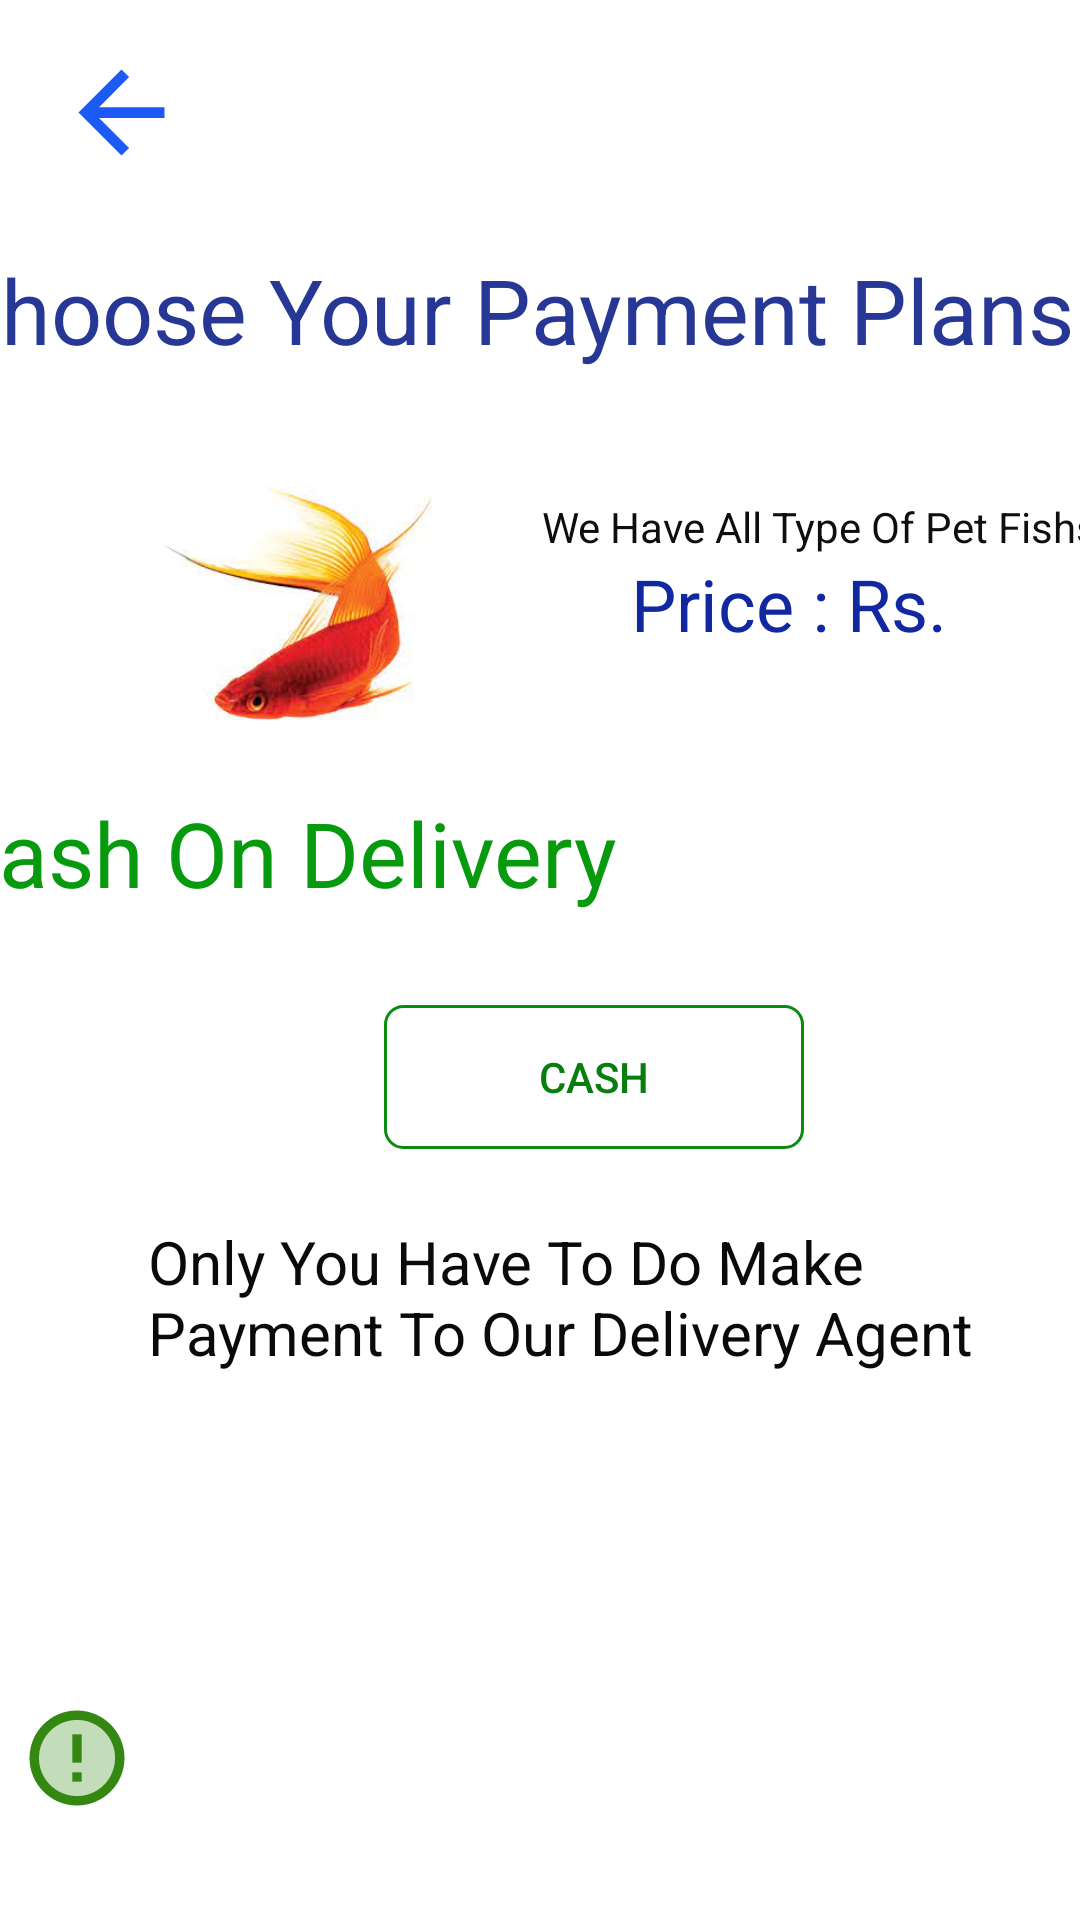

Reconstruct the res/layout file that produces this screen, plus the resources it refers to.
<!-- AndroidManifest.xml: application theme Theme.Fish -->
<!-- res/layout/activity_payment.xml -->
<?xml version="1.0" encoding="utf-8"?>
<androidx.constraintlayout.widget.ConstraintLayout xmlns:android="http://schemas.android.com/apk/res/android"
    xmlns:app="http://schemas.android.com/apk/res-auto"
    xmlns:tools="http://schemas.android.com/tools"
    android:layout_width="match_parent"
    android:layout_height="match_parent"
    android:background="@color/white"
    tools:context=".Payment">

    <include
        android:id="@+id/include"
        layout="@layout/toolbar" />


    <TextView
        android:id="@+id/textView9"
        android:layout_width="409dp"
        android:layout_height="59dp"
        android:layout_marginStart="8dp"
        android:layout_marginTop="8dp"
        android:layout_marginEnd="8dp"
        android:fontFamily="sans-serif"
        android:text="Choose Your Payment Plans"
        android:textColor="#273795"
        android:textSize="30sp"
        app:layout_constraintEnd_toEndOf="parent"
        app:layout_constraintHorizontal_bias="0.428"
        app:layout_constraintStart_toStartOf="parent"
        app:layout_constraintTop_toBottomOf="@+id/include" />

    <ImageView
        android:id="@+id/imageView4"
        android:layout_width="174dp"
        android:layout_height="78dp"
        android:layout_marginTop="20dp"
        app:layout_constraintEnd_toEndOf="parent"
        app:layout_constraintHorizontal_bias="0.067"
        app:layout_constraintStart_toStartOf="parent"
        app:layout_constraintTop_toBottomOf="@+id/textView9"
        app:srcCompat="@drawable/images" />

    <TextView
        android:id="@+id/textView11"
        android:layout_width="409dp"
        android:layout_height="59dp"
        android:layout_marginStart="16dp"
        android:layout_marginTop="24dp"
        android:layout_marginEnd="8dp"
        android:fontFamily="sans-serif"
        android:text="Cash On Delivery"
        android:textColor="#089A0E"
        android:textSize="30sp"
        app:layout_constraintEnd_toEndOf="parent"
        app:layout_constraintStart_toStartOf="parent"
        app:layout_constraintTop_toBottomOf="@+id/imageView4" />

    <ImageView
        android:id="@+id/imageView6"
        android:layout_width="wrap_content"
        android:layout_height="wrap_content"
        android:layout_marginStart="96dp"
        android:layout_marginTop="8dp"
        android:layout_marginEnd="16dp"
        app:layout_constraintEnd_toEndOf="parent"
        app:layout_constraintStart_toStartOf="parent"
        app:layout_constraintTop_toBottomOf="@+id/textView11"
        app:srcCompat="@drawable/img" />

    <androidx.appcompat.widget.AppCompatButton
        android:textColor="#087E0D"
        android:background="@drawable/green2_border_button"
        android:id="@+id/btn_cash"
        android:layout_width="140dp"
        android:layout_height="wrap_content"
        android:layout_marginTop="4dp"
        android:layout_marginEnd="92dp"
        android:onClick="cash"
        android:text="@string/btn_cash"
        app:layout_constraintEnd_toEndOf="parent"
        app:layout_constraintTop_toBottomOf="@+id/imageView6"
        android:layout_marginRight="92dp" />

    <TextView
        android:id="@+id/textView12"
        android:layout_width="294dp"
        android:layout_height="53dp"
        android:layout_marginStart="16dp"
        android:layout_marginTop="24dp"
        android:layout_marginEnd="8dp"
        android:fontFamily="sans-serif"
        android:text="Only You Have To Do Make Payment To Our Delivery Agent"
        android:textColor="#0A0A0B"
        android:textSize="20sp"
        app:layout_constraintEnd_toEndOf="parent"
        app:layout_constraintHorizontal_bias="0.79"
        app:layout_constraintStart_toStartOf="parent"
        app:layout_constraintTop_toBottomOf="@+id/btn_cash"
        android:layout_marginLeft="16dp"
        android:layout_marginRight="8dp" />

    <ImageView
        android:id="@+id/imageView7"
        android:layout_width="40dp"
        android:layout_height="38dp"
        android:layout_marginTop="244dp"
        app:layout_constraintEnd_toStartOf="@+id/textView12"
        app:layout_constraintHorizontal_bias="0.612"
        app:layout_constraintStart_toStartOf="parent"
        app:layout_constraintTop_toBottomOf="@+id/textView11"
        app:srcCompat="@drawable/ic_twotone_error_24" />

    <TextView
        android:id="@+id/textView2"
        android:layout_width="wrap_content"
        android:layout_height="wrap_content"
        android:layout_marginStart="4dp"
        android:layout_marginTop="24dp"
        android:text="We Have All Type Of Pet Fishs."
        android:textColor="#0E0E0E"
        app:layout_constraintEnd_toEndOf="parent"
        app:layout_constraintStart_toEndOf="@+id/imageView4"
        app:layout_constraintTop_toBottomOf="@+id/textView9" />

    <TextView
        android:id="@+id/textView3"
        android:layout_width="164dp"
        android:layout_height="36dp"
        android:layout_marginStart="24dp"
        android:backgroundTint="#1632CC"
        android:text="Price : Rs."
        android:textColor="#1228A1"
        android:textSize="24sp"
        app:layout_constraintStart_toEndOf="@+id/imageView4"
        app:layout_constraintTop_toBottomOf="@+id/textView2" />


</androidx.constraintlayout.widget.ConstraintLayout>
<!-- res/layout/toolbar.xml (included above) -->
<?xml version="1.0" encoding="utf-8"?>
<RelativeLayout xmlns:android="http://schemas.android.com/apk/res/android"
    android:layout_width="match_parent"
    android:layout_height="wrap_content"
    android:background="@color/white">

    <RelativeLayout
        android:layout_width="match_parent"
        android:layout_height="wrap_content"
        android:padding="16dp">

        <ImageView
            android:id="@+id/back_btn"
            android:layout_width="49dp"
            android:layout_height="43dp"
            android:layout_centerVertical="true"
            android:src="@drawable/ic_baseline_arrow_back_24" />

    </RelativeLayout>

</RelativeLayout>
<!-- resources referenced by this layout -->
<resources>
  <color name="white">#FFFFFFFF</color>
  <!-- drawable green2_border_button (drawable) -->
  <?xml version="1.0" encoding="utf-8"?>
  <selector xmlns:android="http://schemas.android.com/apk/res/android">
      <item android:state_pressed="true" >
          <shape android:shape="rectangle"  >
              <corners android:radius="6dip" />
  
              <stroke android:color="#04ED0D" android:width="1dp" />
  
  
          </shape>
      </item>
      <item android:state_focused="true">
          <shape android:shape="rectangle"  >
              <corners android:radius="10dip" />
  
              <solid android:color="#04ED0D"/>
          </shape>
      </item>
      <item >
          <shape android:shape="rectangle"  >
              <corners android:radius="6dip" />
              <stroke android:color="#098C0F" android:width="1dp" />
  
          </shape>
      </item>
  </selector>
  <!-- drawable ic_baseline_arrow_back_24 (drawable) -->
  <vector android:height="24dp" android:tint="#1C5AF6"
      android:viewportHeight="24" android:viewportWidth="24"
      android:width="24dp" xmlns:android="http://schemas.android.com/apk/res/android">
      <path android:fillColor="@android:color/white" android:pathData="M20,11H7.83l5.59,-5.59L12,4l-8,8 8,8 1.41,-1.41L7.83,13H20v-2z"/>
  </vector>
  <!-- drawable ic_twotone_error_24 (drawable-v24) -->
  <vector android:height="24dp" android:tint="#348811"
      android:viewportHeight="24" android:viewportWidth="24"
      android:width="24dp" xmlns:android="http://schemas.android.com/apk/res/android">
      <path android:fillAlpha="0.3"
          android:fillColor="@android:color/white"
          android:pathData="M12,4c-4.42,0 -8,3.58 -8,8s3.58,8 8,8 8,-3.58 8,-8 -3.58,-8 -8,-8zM13,17h-2v-2h2v2zM13,13h-2L11,7h2v6z" android:strokeAlpha="0.3"/>
      <path android:fillColor="@android:color/white" android:pathData="M11.99,2C6.47,2 2,6.48 2,12s4.47,10 9.99,10C17.52,22 22,17.52 22,12S17.52,2 11.99,2zM12,20c-4.42,0 -8,-3.58 -8,-8s3.58,-8 8,-8 8,3.58 8,8 -3.58,8 -8,8zM11,15h2v2h-2zM11,7h2v6h-2z"/>
  </vector>
  <!-- drawable images: png bitmap (drawable-v24, 6177 bytes) -->
  <string name="btn_cash">Cash</string>
  <style name="Theme.Fish" parent="Theme.MaterialComponents.Light.NoActionBar">
          <item name="android:forceDarkAllowed" tools:targetApi="q">false</item>
          
          <item name="colorPrimary">@color/purple_500</item>
          <item name="colorPrimaryVariant">@color/purple_700</item>
          <item name="colorOnPrimary">@color/white</item>
          
          <item name="colorSecondary">@color/teal_200</item>
          <item name="colorSecondaryVariant">@color/teal_700</item>
          <item name="colorOnSecondary">@color/black</item>
          
          <item name="android:statusBarColor" tools:targetApi="l">@color/white</item>
          
      </style>
  <color name="purple_500">#FF6200EE</color>
  <color name="purple_700">#FF3700B3</color>
  <color name="teal_200">#FF03DAC5</color>
  <color name="teal_700">#FF018786</color>
  <color name="black">#FF000000</color>
</resources>
